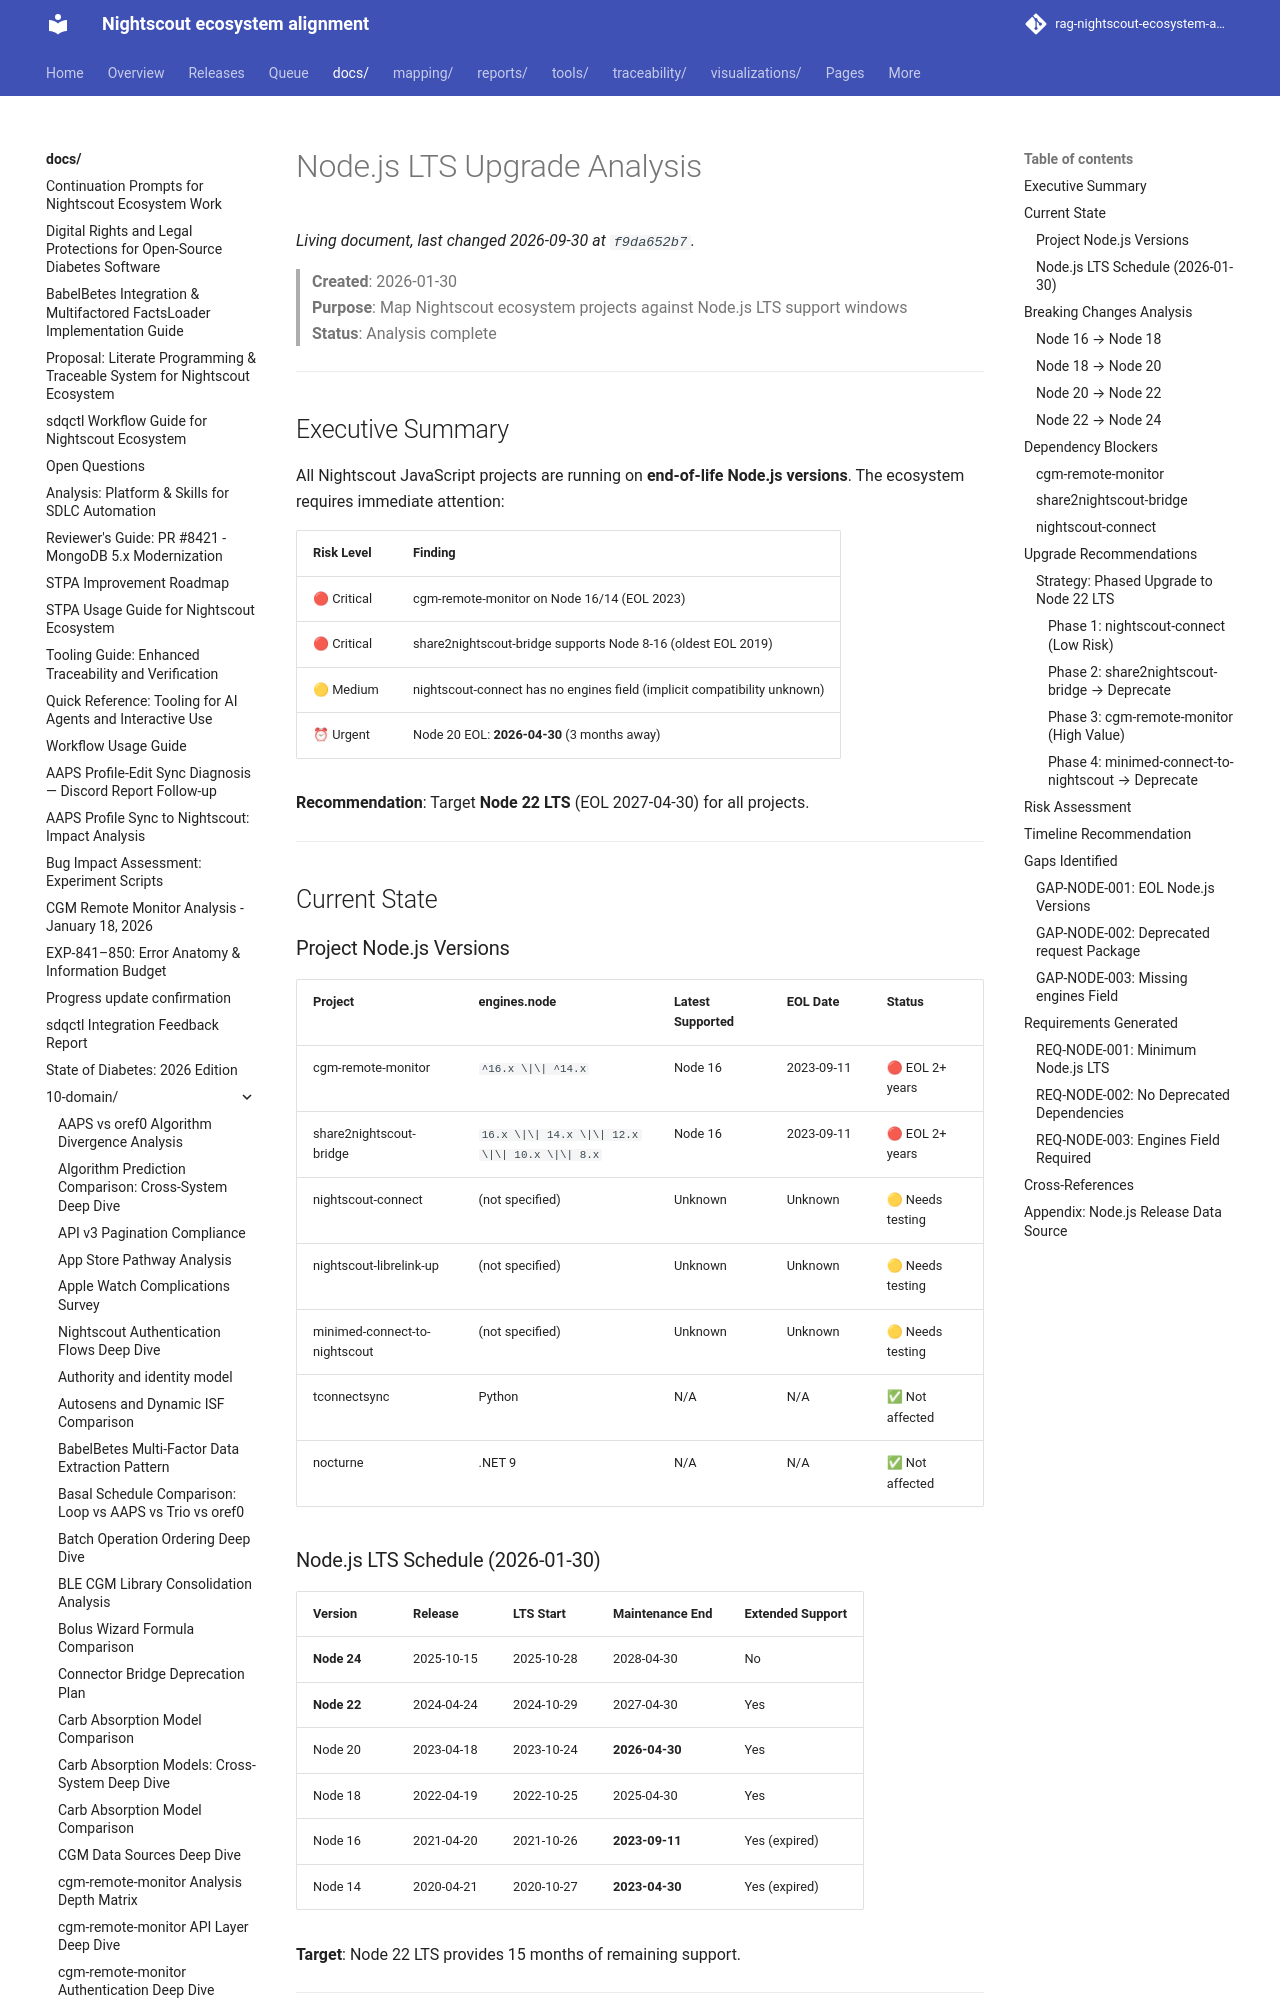

repository: bewest/rag-nightscout-ecosystem-alignment · page: docs/10-domain/node-lts-upgrade-analysis.html · generator: mkdocs

# Node.js LTS Upgrade Analysis

> **Created**: 2026-01-30  
> **Purpose**: Map Nightscout ecosystem projects against Node.js LTS support windows  
> **Status**: Analysis complete

---

## Executive Summary

All Nightscout JavaScript projects are running on **end-of-life Node.js versions**. The ecosystem requires immediate attention:

| Risk Level | Finding |
|------------|---------|
| 🔴 Critical | cgm-remote-monitor on Node 16/14 (EOL 2023) |
| 🔴 Critical | share2nightscout-bridge supports Node 8-16 (oldest EOL 2019) |
| 🟡 Medium | nightscout-connect has no engines field (implicit compatibility unknown) |
| ⏰ Urgent | Node 20 EOL: **2026-04-30** (3 months away) |

**Recommendation**: Target **Node 22 LTS** (EOL 2027-04-30) for all projects.

---

## Current State

### Project Node.js Versions

| Project | engines.node | Latest Supported | EOL Date | Status |
|---------|--------------|------------------|----------|--------|
| cgm-remote-monitor | `^16.x \|\| ^14.x` | Node 16 | 2023-09-11 | 🔴 EOL 2+ years |
| share2nightscout-bridge | `16.x \|\| 14.x \|\| 12.x \|\| 10.x \|\| 8.x` | Node 16 | 2023-09-11 | 🔴 EOL 2+ years |
| nightscout-connect | (not specified) | Unknown | Unknown | 🟡 Needs testing |
| nightscout-librelink-up | (not specified) | Unknown | Unknown | 🟡 Needs testing |
| minimed-connect-to-nightscout | (not specified) | Unknown | Unknown | 🟡 Needs testing |
| tconnectsync | Python | N/A | N/A | ✅ Not affected |
| nocturne | .NET 9 | N/A | N/A | ✅ Not affected |

### Node.js LTS Schedule (2026-01-30)

| Version | Release | LTS Start | Maintenance End | Extended Support |
|---------|---------|-----------|-----------------|------------------|
| **Node 24** | 2025-10-15 | 2025-10-28 | 2028-04-30 | No |
| **Node 22** | 2024-04-24 | 2024-10-29 | 2027-04-30 | Yes |
| Node 20 | 2023-04-18 | 2023-10-24 | **2026-04-30** | Yes |
| Node 18 | 2022-04-19 | 2022-10-25 | 2025-04-30 | Yes |
| Node 16 | 2021-04-20 | 2021-10-26 | **2023-09-11** | Yes (expired) |
| Node 14 | 2020-04-21 | 2020-10-27 | **2023-04-30** | Yes (expired) |

**Target**: Node 22 LTS provides 15 months of remaining support.

---

## Breaking Changes Analysis
